Run: headless pygame with SDL's dummy video driver; simulated clock (each Clock.tick advances the game by its frame time, no real sleeping); random seed 0; keys injected as events and as key.get_pressed() state; no mouse input.
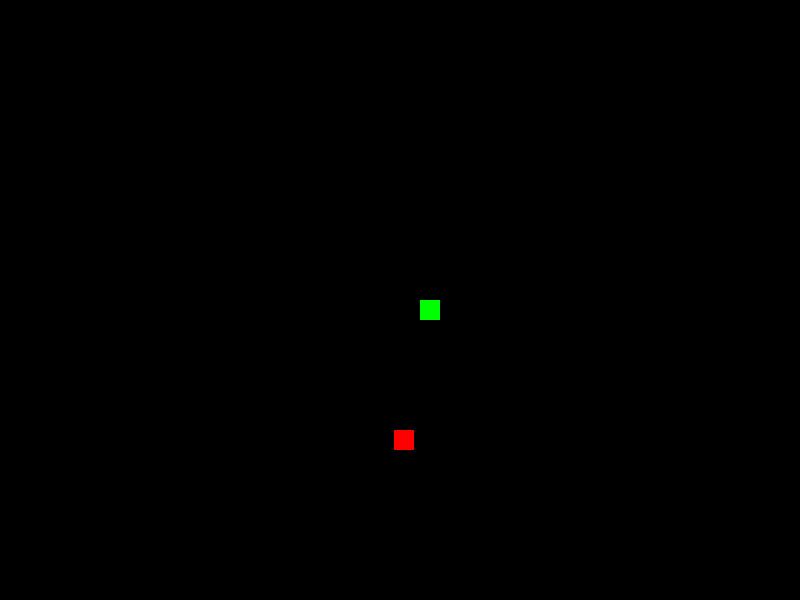
Frame 1 of 1 · flips 1–60 · no input (game ended)

The pygame program that drew these frames:

import pygame
import sys
import random

pygame.init()

screen_width = 800
screen_height = 600
cell_size = 20
game_speed = 15

white = (255, 255, 255)
black = (0, 0, 0)
green = (0, 255, 0)
red = (255, 0, 0)

screen = pygame.display.set_mode((screen_width, screen_height))
pygame.display.set_caption('Змейка')


def draw_snake(snake_list):
    for segment in snake_list:
        pygame.draw.rect(screen, green, (segment[0], segment[1], cell_size, cell_size))


def create_food():
    food_x = random.randint(0, screen_width - cell_size)
    food_y = random.randint(0, screen_height - cell_size)
    return food_x, food_y


def game():
    snake_list = [[screen_width // 2, screen_height // 2]]
    snake_length = 1
    direction = 'RIGHT'
    food_x, food_y = create_food()
    score = 0

    clock = pygame.time.Clock()

    while True:
        for event in pygame.event.get():
            if event.type == pygame.QUIT:
                pygame.quit()
                sys.exit()
            elif event.type == pygame.KEYDOWN:
                if event.key == pygame.K_UP and direction != 'DOWN':
                    direction = 'UP'
                elif event.key == pygame.K_DOWN and direction != 'UP':
                    direction = 'DOWN'
                elif event.key == pygame.K_LEFT and direction != 'RIGHT':
                    direction = 'LEFT'
                elif event.key == pygame.K_RIGHT and direction != 'LEFT':
                    direction = 'RIGHT'

        if direction == 'UP':
            snake_list[0][1] -= cell_size
        elif direction == 'DOWN':
            snake_list[0][1] += cell_size
        elif direction == 'LEFT':
            snake_list[0][0] -= cell_size
        elif direction == 'RIGHT':
            snake_list[0][0] += cell_size

        if snake_list[0][0] == food_x and snake_list[0][1] == food_y:
            food_x, food_y = create_food()
            score += 10
            snake_length += 1

        new_segment = list(snake_list[-1])
        snake_list.append(new_segment)

        for i in range(len(snake_list) - 1, 0, -1):
            snake_list[i] = list(snake_list[i - 1])

        pygame.draw.rect(screen, red, (food_x, food_y, cell_size, cell_size))

        draw_snake(snake_list)

        pygame.display.update()

        if snake_list[0][0] < 0 or snake_list[0][0] >= screen_width or snake_list[0][1] < 0 or snake_list[0][
            1] >= screen_height:
            pygame.quit()
            sys.exit()

        if snake_list[0] in snake_list[1:]:
            pygame.quit()
            sys.exit()

        clock.tick(game_speed)


game()
